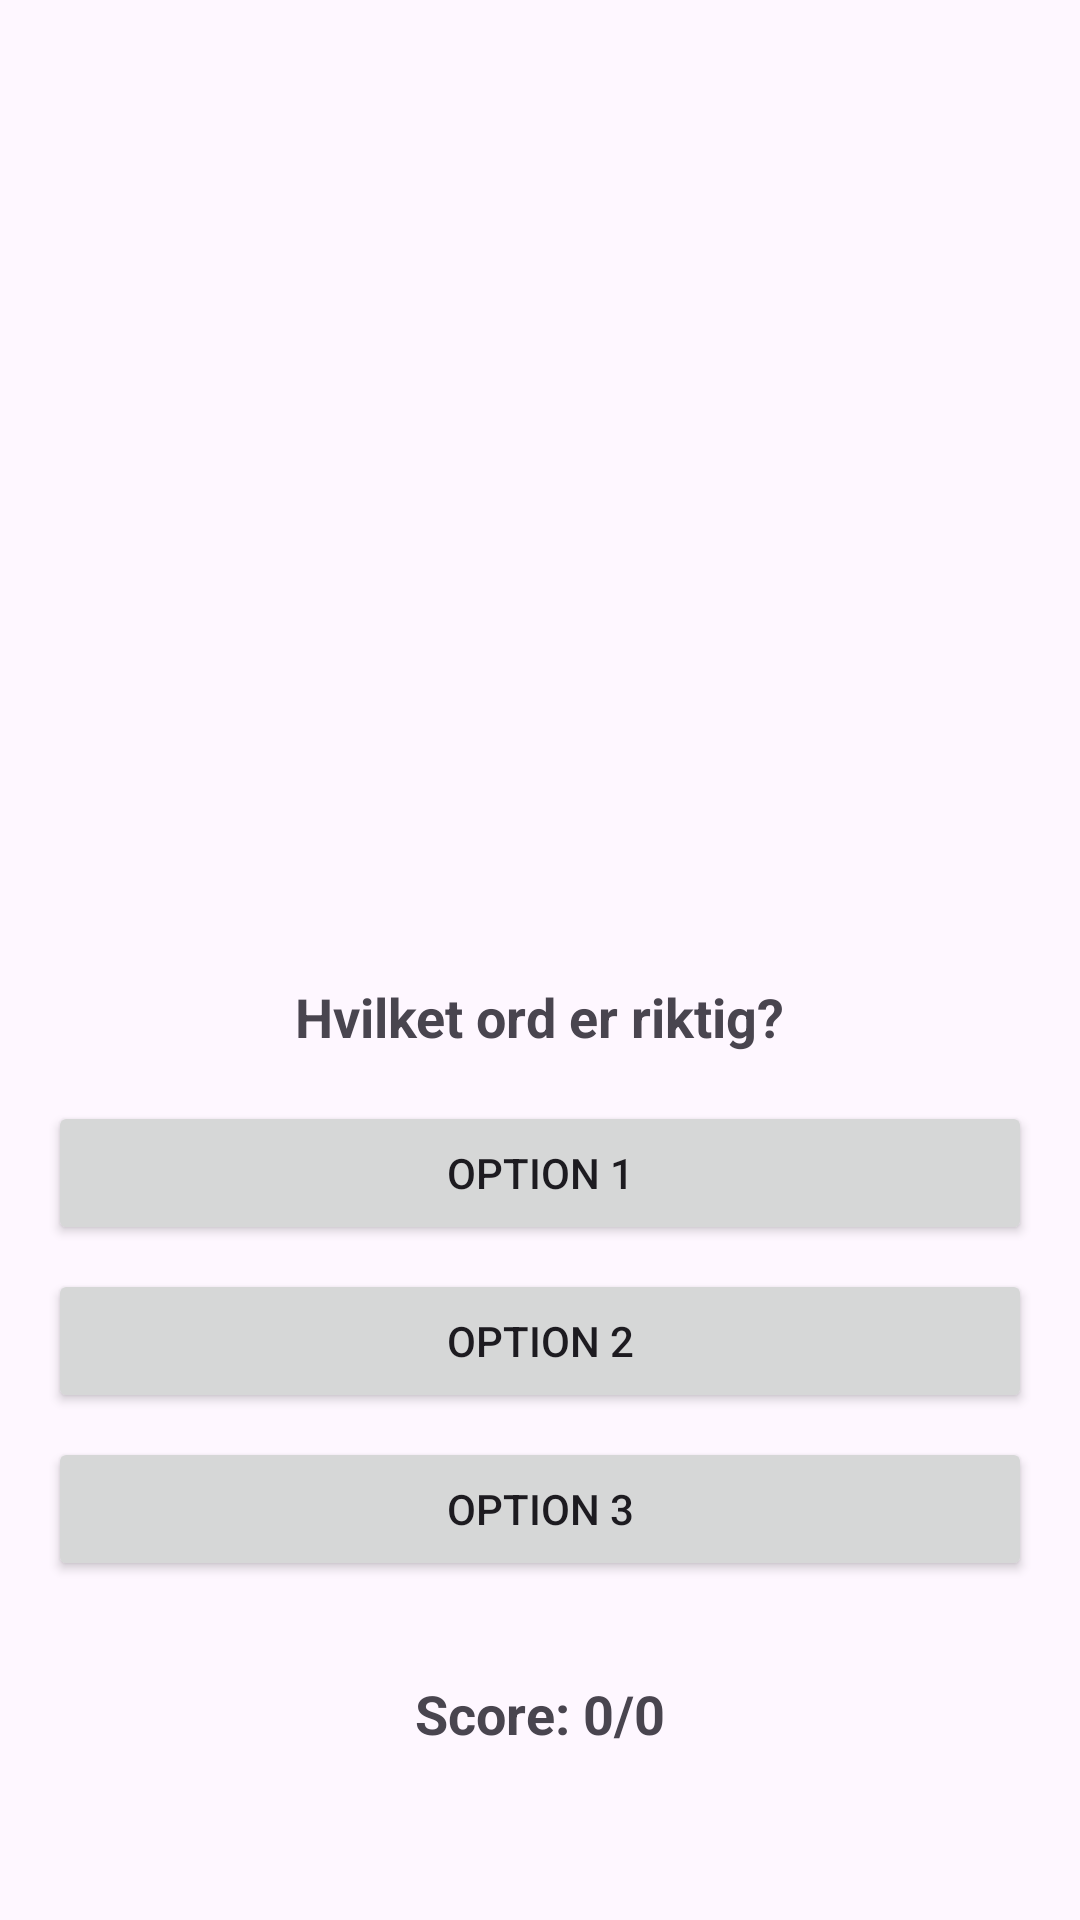

Layout XML and referenced resources for this Android screen:
<!-- AndroidManifest.xml: application theme Theme.QuizAppV3 -->
<!-- res/layout/quiz_aktivitet.xml -->
<?xml version="1.0" encoding="utf-8"?>
<LinearLayout xmlns:android="http://schemas.android.com/apk/res/android"
    android:layout_width="match_parent"
    android:layout_height="match_parent"
    android:orientation="vertical"
    android:padding="16dp"
    android:gravity="center">

    
    <ImageView
        android:id="@+id/quiz_image"
        android:layout_width="294dp"
        android:layout_height="254dp"
        android:layout_marginBottom="16dp"
        android:contentDescription="Quiz Image"
        android:scaleType="centerCrop" />

    
    <TextView
        android:id="@+id/question_text"
        android:layout_width="wrap_content"
        android:layout_height="wrap_content"
        android:text="Hvilket ord er riktig?"
        android:textSize="18sp"
        android:layout_marginBottom="16dp"
        android:textStyle="bold" />
    
    <Button
        android:id="@+id/option_1"
        android:layout_width="match_parent"
        android:layout_height="wrap_content"
        android:layout_marginBottom="8dp"
        android:text="Option 1"/>


    
    <Button
        android:id="@+id/option_2"
        android:layout_width="match_parent"
        android:layout_height="wrap_content"
        android:layout_marginBottom="8dp"
        android:text="Option 2" />

    
    <Button
        android:id="@+id/option_3"
        android:layout_width="match_parent"
        android:layout_height="wrap_content"
        android:layout_marginBottom="16dp"
        android:text="Option 3" />

    
    <TextView
        android:id="@+id/quiz_score"
        android:layout_width="wrap_content"
        android:layout_height="wrap_content"
        android:text="Score: 0/0"
        android:textSize="18sp"
        android:textStyle="bold"
        android:layout_marginTop="16dp" />

</LinearLayout>
<!-- resources referenced by this layout -->
<resources>
  <style name="Theme.QuizAppV3" parent="Base.Theme.QuizAppV3" />
  <style name="Base.Theme.QuizAppV3" parent="Theme.Material3.DayNight.NoActionBar">
          
          
      </style>
</resources>
